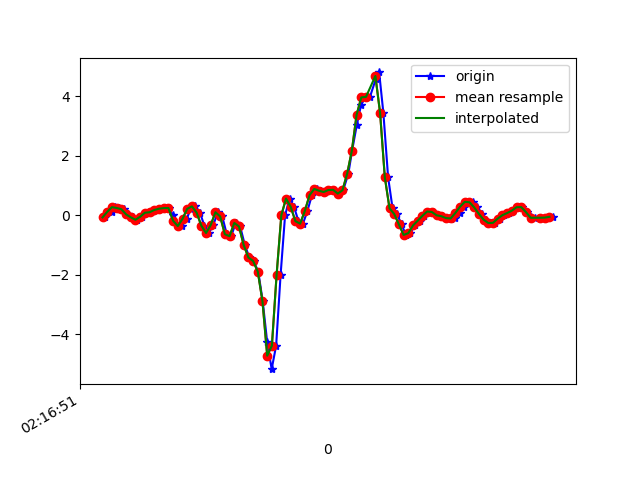

The data file committed next to this chart (first rows):
1617848212032, 543855655283318, -0.07627737, -5.330797E-4, -0.1428454
1617848212059, 543855674309702, 0.1094, 0.4173, -0.1636
1617848212072, 543855693336102, 0.267, 0.09965, -0.04877
1617848212092, 543855712362502, 0.2389, 0.129, -0.09398
1617848212111, 543855731413702, 0.1974, 0.2829, -0.04144
1617848212129, 543855750438374, 0.02513, -0.1459, -0.08054
1617848212149, 543855769464598, -0.07506, 0.2621, -0.1416
1617848212167, 543855788490838, -0.1569, -0.1142, -0.1563
1617848212187, 543855807541878, -0.05429, 0.2169, -0.3041
1617848212206, 543855826568118, 0.0801, 0.2487, -0.309
1617848212225, 543855845607286, 0.09599, -0.1826, -0.3591
1617848212244, 543855864632662, 0.1717, 0.3929, -0.3835
1617848212263, 543855883658070, 0.2145, 0.01168, -0.2504
1617848212282, 543855902708310, 0.2353, -0.03841, -0.1978
1617848212301, 543855921733718, 0.2389, 0.2157, -0.08909
1617848212320, 543855940759158, -0.009082, -0.2375, 0.09661
1617848212339, 543855959783574, -0.3744, -0.09216, 0.1345
1617848212358, 543855978807638, -0.3695, 0.2096, 0.1711
1617848212377, 543855997831702, -0.1251, 0.08377, 0.1809
1617848212396, 543856016855798, 0.2108, 0.2548, 0.01109
1617848212415, 543856035904662, 0.2927, 0.2792, -0.2284
1617848212434, 543856054914198, 0.08133, 0.2744, -0.4275
1617848212453, 543856073937622, -0.3561, 0.2475, -0.5216
1617848212472, 543856092961110, -0.6016, 0.1962, -0.5692
1617848212491, 543856112009366, -0.3316, 0.2426, -0.6059
1617848212510, 543856131032790, 0.09599, 0.3122, -0.6328
1617848212529, 543856150056790, -0.04573, 0.3232, -0.5717
1617848212548, 543856169079318, -0.6432, 0.1901, -0.535
1617848212567, 543856188101910, -0.7091, -0.1032, -0.502
1617848212586, 543856207149206, -0.2644, -0.3548, -0.1819
1617848212605, 543856226171734, -0.3817, -1.116, 0.2579
1617848212625, 543856245194198, -1.004, -2.317, 0.5902
1617848212644, 543856264231830, -1.425, -3.656, 0.7454
1617848212662, 543856283254102, -1.542, -4.906, 1.026
1617848212682, 543856302301078, -1.898, -5.977, 1.183
1617848212701, 543856321323286, -2.902, -6.93, 1.031
1617848212720, 543856340345558, -4.273, -7.734, 0.5987
1617848212739, 543856359363990, -5.178, -8.311, -0.1514
1617848212758, 543856378385366, -4.388, -8.25, -1.018
1617848212777, 543856397431574, -2.004, -7.403, -1.655
1617848212796, 543856416452950, -0.0103, -6.54, -1.797
1617848212815, 543856435623439, 0.5566, -5.801, -1.754
1617848212834, 543856454640271, 0.2756, -4.727, -1.562
1617848212853, 543856473686351, -0.2046, -3.514, -1.347
1617848212872, 543856492707599, -0.2889, -2.075, -1.065
1617848212891, 543856511753679, 0.1387, -0.7629, -0.8246
1617848212910, 543856530774991, 0.669, 0.3196, -0.5705
1617848212930, 543856549821071, 0.8791, 1.28, -0.3395
1617848212948, 543856568821199, 0.8193, 2.032, -0.1392
1617848212967, 543856587866767, 0.7765, 2.542, 0.1149
1617848212986, 543856606887567, 0.8425, 2.999, 0.4118
1617848213005, 543856625908367, 0.8498, 3.408, 0.6635
1617848213024, 543856644953871, 0.7227, 3.871, 0.8773
1617848213043, 543856663959567, 0.8339, 4.469, 1.103
1617848213065, 543856683004815, 1.393, 5.062, 1.117
1617848213081, 543856702025103, 2.169, 5.491, 0.8846
1617848213101, 543856721070351, 3.033, 5.624, 0.5621
1617848213119, 543856740090767, 3.703, 5.442, 0.1797
1617848213138, 543856759102735, 3.957, 5.352, -0.2931
1617848213157, 543856778147727, 3.974, 5.134, -0.6596
1617848213181, 543856797167887, 4.558, 4.735, -0.8185
... 40 more rows
